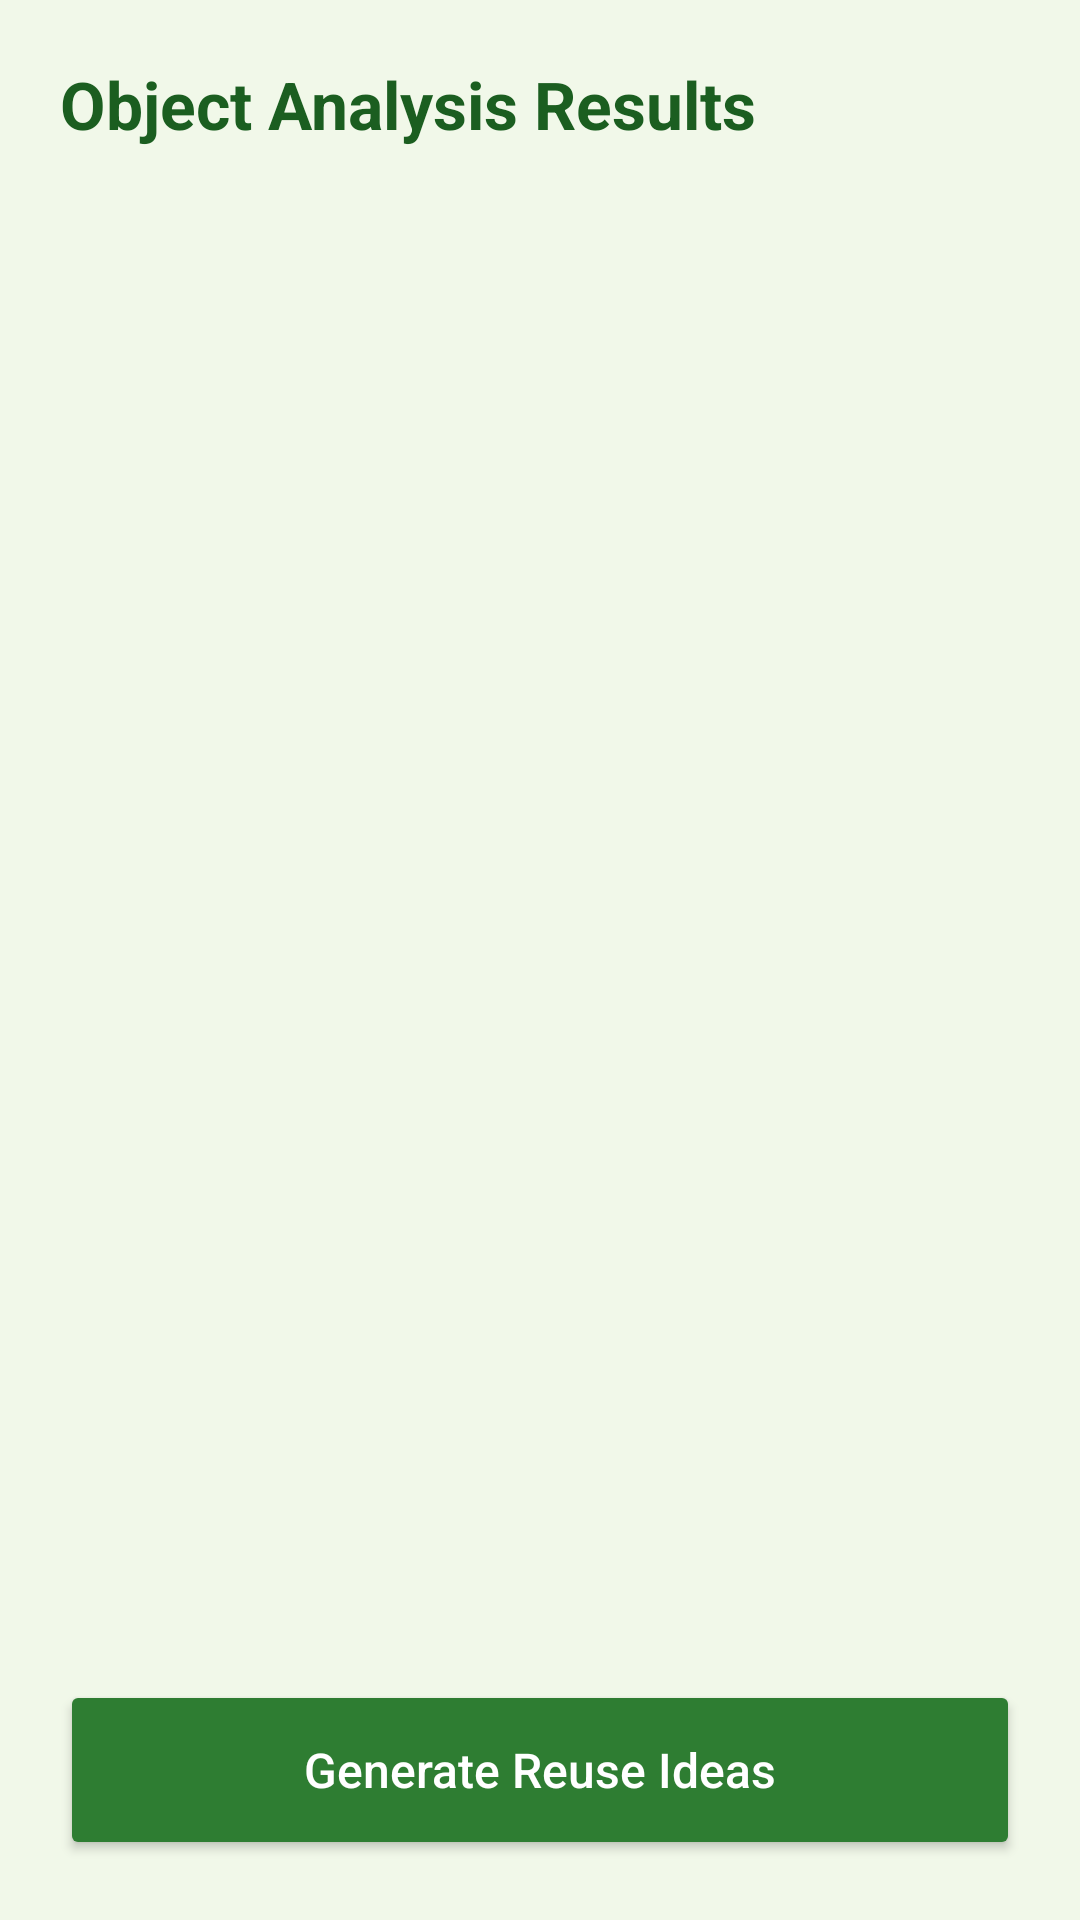

Produce the Android XML layout that renders to this screen, including the resource entries it uses.
<!-- AndroidManifest.xml: application theme Theme.RECREATE -->
<!-- res/layout/activity_analysis_result2.xml -->
<?xml version="1.0" encoding="utf-8"?>
<RelativeLayout xmlns:android="http://schemas.android.com/apk/res/android"
    android:layout_width="match_parent"
    android:layout_height="match_parent"
    android:background="#F1F8E9">

    
    <TextView
        android:id="@+id/headerTitle"
        android:layout_width="wrap_content"
        android:layout_height="wrap_content"
        android:text="Object Analysis Results"
        android:textSize="22sp"
        android:textStyle="bold"
        android:textColor="#1B5E20"
        android:layout_margin="20dp"/>

    
    <ScrollView
        android:layout_below="@id/headerTitle"
        android:layout_above="@id/btnReuse"
        android:layout_width="match_parent"
        android:layout_height="match_parent"
        android:paddingStart="20dp"
        android:paddingEnd="20dp"
        android:paddingBottom="20dp">

        <LinearLayout
            android:id="@+id/resultRootLayout"
            android:layout_width="match_parent"
            android:layout_height="wrap_content"
            android:orientation="vertical"/>
    </ScrollView>

    
    <Button
        android:id="@+id/btnReuse"
        android:layout_width="match_parent"
        android:layout_height="60dp"
        android:text="Generate Reuse Ideas"
        android:textAllCaps="false"
        android:textSize="16sp"
        android:backgroundTint="#2E7D32"
        android:textColor="@android:color/white"
        android:elevation="8dp"
        android:layout_alignParentBottom="true"
        android:layout_margin="20dp"/>

</RelativeLayout>
<!-- resources referenced by this layout -->
<resources>
  <style name="Theme.RECREATE" parent="Theme.AppCompat.DayNight.NoActionBar">
          
      </style>
</resources>
